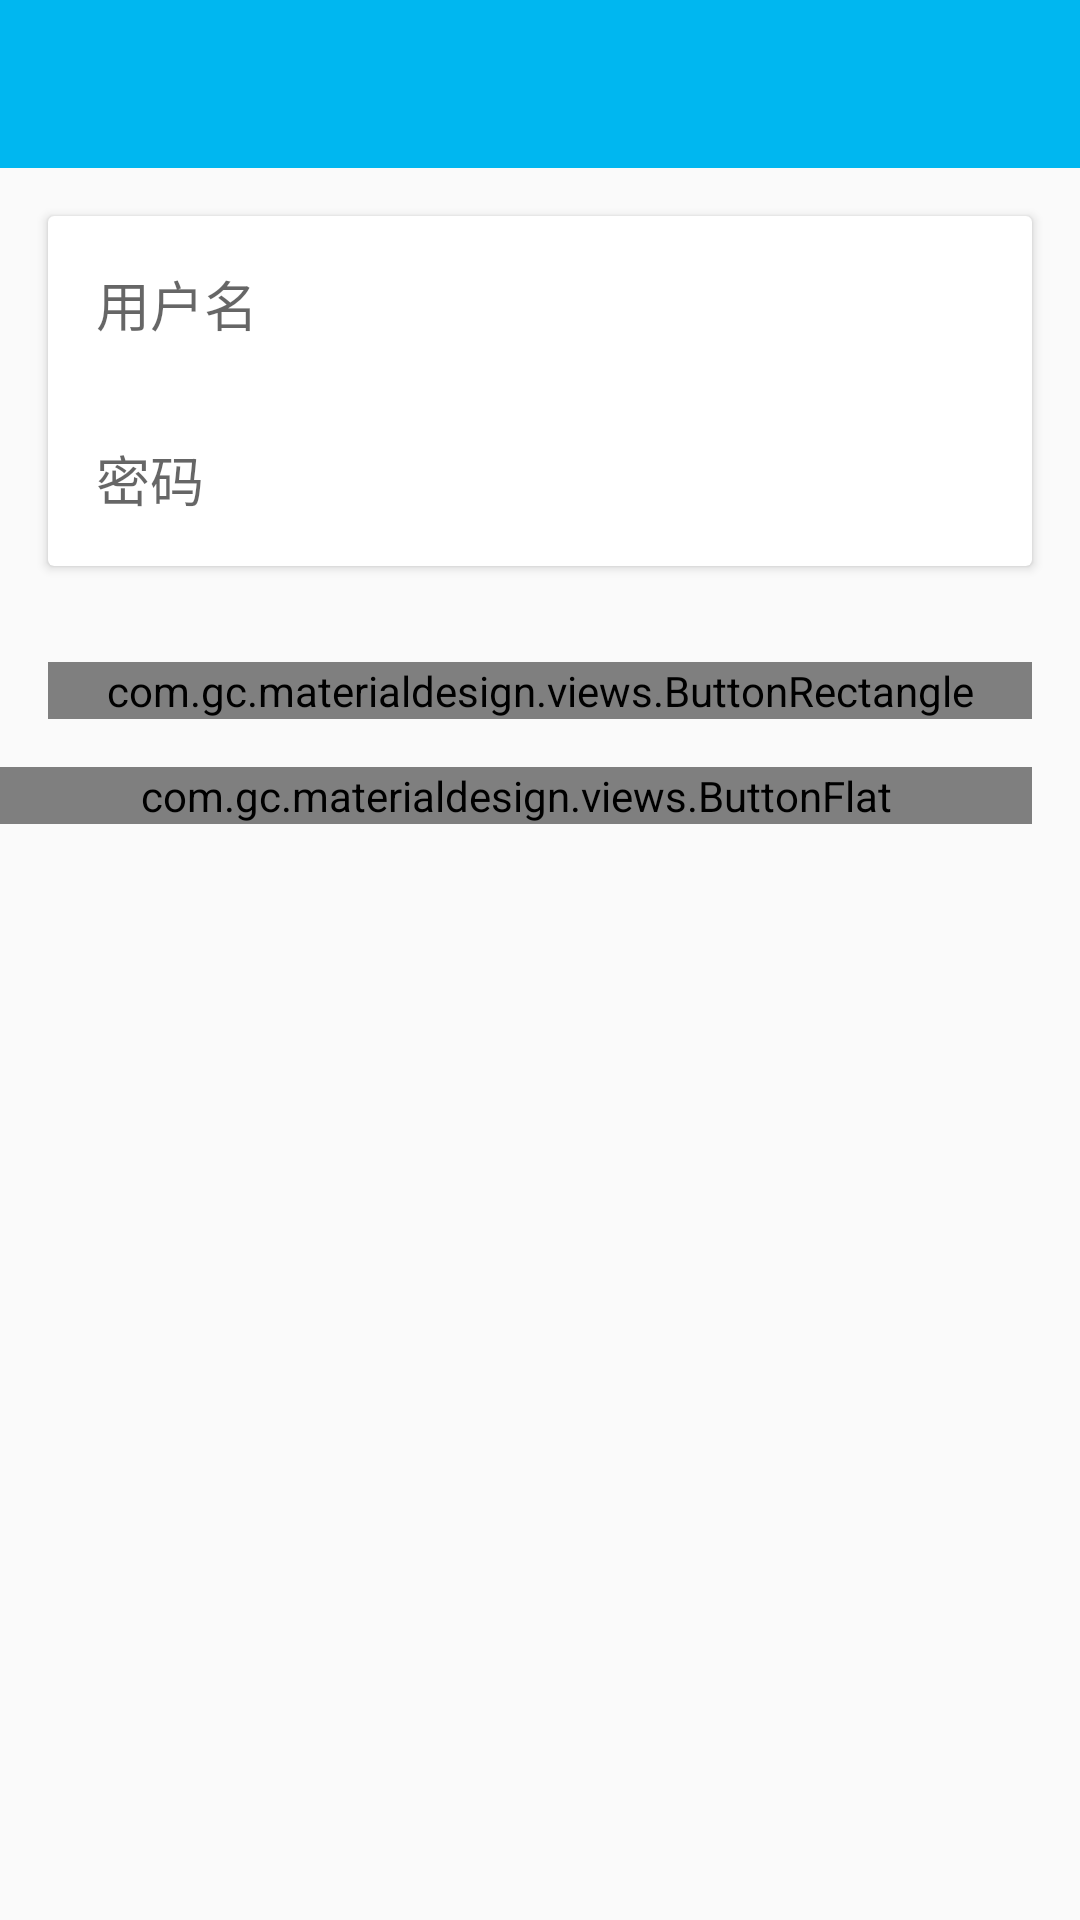

Here is an Android app screen rendered from its layout file. Give the layout XML and the strings, colors and styles it references.
<!-- AndroidManifest.xml: activity theme AppTheme.NoActionBar -->
<!-- res/layout/activity_login.xml -->
<?xml version="1.0" encoding="utf-8"?>
<RelativeLayout xmlns:android="http://schemas.android.com/apk/res/android"
    android:orientation="vertical" android:layout_width="match_parent"
    android:layout_height="match_parent">
    <android.support.v7.widget.Toolbar
        android:id="@+id/toolbar_login"
        android:layout_width="match_parent"
        android:layout_height="?attr/actionBarSize"
        android:background="?attr/colorPrimary"
        android:focusable="true"
        android:focusableInTouchMode="true">
    </android.support.v7.widget.Toolbar>

    <android.support.v7.widget.CardView
        android:id="@+id/cv_login"
        android:layout_width="match_parent"
        android:layout_height="wrap_content"
        android:layout_below="@id/toolbar_login"
        android:layout_margin="16dp">
        <RelativeLayout
            android:layout_width="match_parent"
            android:layout_height="match_parent">
        <EditText
            android:id="@+id/et_login_account"
            android:layout_width="match_parent"
            android:layout_height="wrap_content"
            android:layout_margin="16dp"
            android:hint="用户名"
            android:background="@null"
            android:singleLine="true"
            android:drawableLeft="@drawable/ic_account_circle_black_18dp"/>
            <EditText
                android:id="@+id/et_login_password"
                android:layout_width="match_parent"
                android:layout_height="wrap_content"
                android:hint="密码"
                android:inputType="textPassword"
                android:background="@null"
                android:singleLine="true"
                android:layout_margin="16dp"
                android:layout_below="@id/et_login_account"
                android:drawableLeft="@drawable/ic_lock_black_18dp"/>
        </RelativeLayout>
    </android.support.v7.widget.CardView>
    <com.gc.materialdesign.views.ButtonRectangle
        android:id="@+id/bt_login"
        android:layout_width="match_parent"
        android:layout_height="wrap_content"
        android:layout_below="@id/cv_login"
        android:layout_margin="16dp"
        android:text="登录"
        android:onClick="login"
        />
    <com.gc.materialdesign.views.ButtonFlat
        android:layout_below="@id/bt_login"
        android:layout_alignParentRight="true"
        android:layout_marginRight="16dp"
        android:layout_width="match_parent"
        android:layout_height="wrap_content"
        android:text="没有账号？立即注册"
        android:onClick="goRegister"
        />
</RelativeLayout>
<!-- resources referenced by this layout -->
<resources>
  <style name="AppTheme.NoActionBar" parent="Theme.AppCompat.Light.NoActionBar">
          <item name="windowActionBar">false</item>
          <item name="windowNoTitle">true</item>
          <item name="colorPrimary">@color/logoback</item>
          <item name="colorPrimaryDark">@color/logoback</item>
          <item name="colorAccent">@color/colorAccent</item>
      </style>
  <color name="logoback">#00B7F0</color>
  <color name="colorAccent">#FF4081</color>
</resources>
